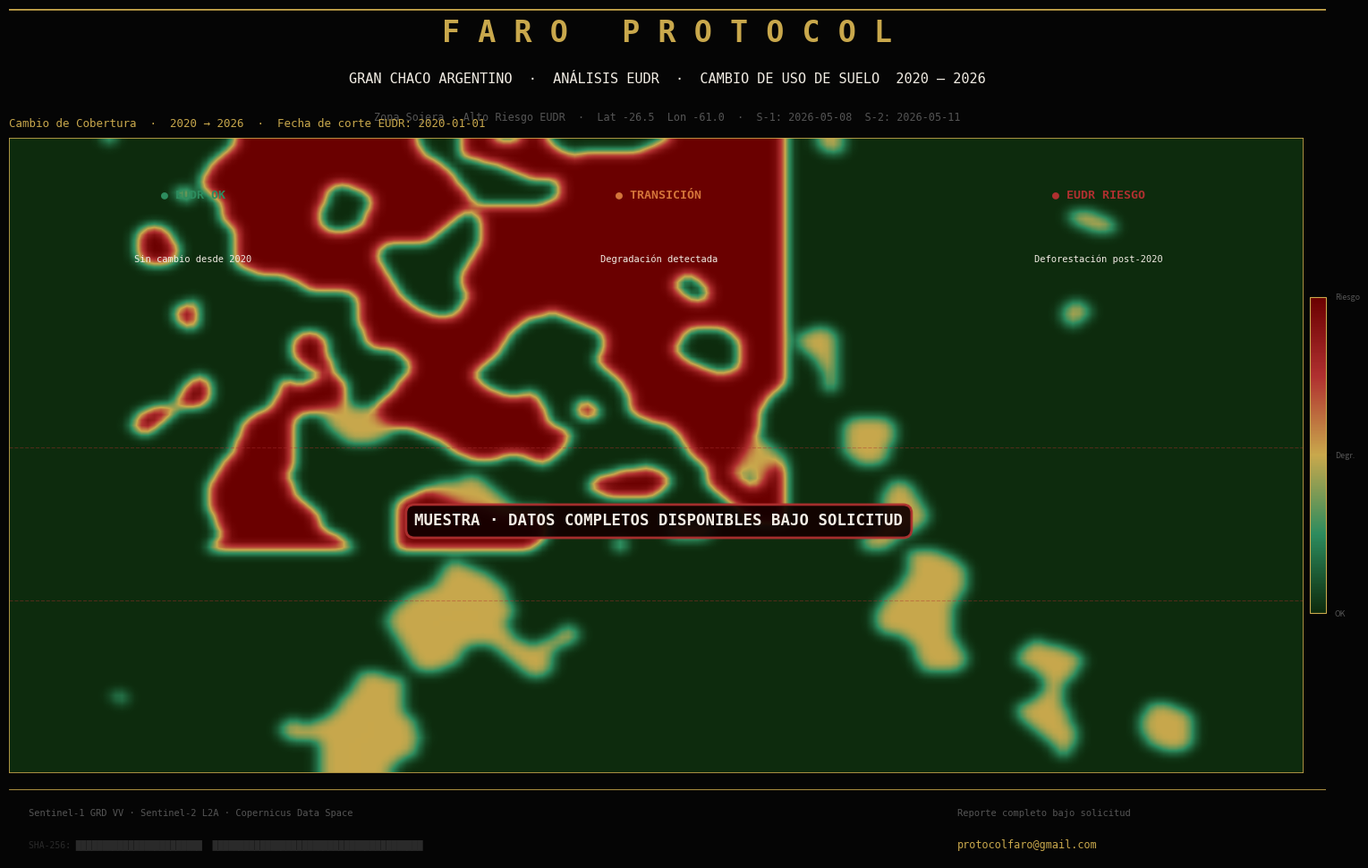

Here is the Python script that generated this plot: (Note: this script raises an exception after producing the figure.)
"""
FARO PROTOCOL — Versión MUESTRA para prensa
Solo panel 3 (cambio de cobertura) + header + watermark.
Métricas exactas censuradas.
"""

import sys, io
from datetime import datetime, timezone
from pathlib import Path
import numpy as np
import matplotlib
matplotlib.use('Agg')
import matplotlib.pyplot as plt
import matplotlib.gridspec as gridspec
from matplotlib.colors import LinearSegmentedColormap

sys.stdout = io.TextIOWrapper(sys.stdout.buffer, encoding='utf-8', errors='replace')

LAT    = -26.5
LON    = -61.0
OUTPUT = Path.home() / 'Desktop' / 'faro_reporte_chaco_MUESTRA.png'

BG     = '#050505'
BG2    = '#0a0d10'
GOLD   = '#c9a84c'
WHITE  = '#f2ede4'
DIM    = '#555555'
GREEN  = '#2d8c5e'
RED    = '#b03030'
ORANGE = '#d4753a'

FECHA_DATO_S1 = '2026-05-08'
FECHA_DATO_S2 = '2026-05-11'
FECHA_REF     = '2020-01-01'

# ── Mismo raster que el original (mismo seed) ─────────────────────────────────
SIZE = (120, 200)
SEED = int(abs(LAT * 1000) + abs(LON * 100))

def _smooth(arr, s):
    try:
        from scipy.ndimage import gaussian_filter
        return gaussian_filter(arr, sigma=s)
    except ImportError:
        return arr

def _field(offset):
    r = np.random.default_rng(seed=SEED + offset)
    raw = r.normal(0, 1, SIZE)
    return _smooth(raw, 12) * 0.7 + _smooth(raw, 3) * 0.3

def _norm(a):
    return (a - a.min()) / (a.max() - a.min() + 1e-9)

cols = np.linspace(0, 1, SIZE[1])
rows = np.linspace(0, 1, SIZE[0])
C, R = np.meshgrid(cols, rows)

forest_base      = _norm(_field(0)) * 0.55 + C * 0.45
forest_mask_2020 = forest_base > 0.40
agro_expansion   = (_norm(_field(7)) > 0.52) & (C < 0.60) & (R < 0.65)
deforest_2020_26 = forest_mask_2020 & agro_expansion
degradado        = forest_mask_2020 & ~deforest_2020_26 & (_norm(_field(8)) > 0.70)

cambio_r = np.zeros(SIZE, dtype=float)
cambio_r[deforest_2020_26] = 2.0
cambio_r[degradado]        = 1.0
cambio_r = _smooth(cambio_r, 1.0)

# ── Layout: header + panel cambio + footer mínimo ────────────────────────────
fig = plt.figure(figsize=(16, 10), facecolor=BG)
gs  = gridspec.GridSpec(3, 1, figure=fig,
    height_ratios=[1.20, 6.8, 0.75],
    hspace=0.06,
    left=0.04, right=0.96, top=0.97, bottom=0.02)

def _ax_dark(ax):
    ax.set_facecolor(BG2)
    for sp in ax.spines.values():
        sp.set_color(GOLD); sp.set_linewidth(0.6)
    ax.tick_params(colors=DIM, labelsize=6.5)

# ── HEADER ────────────────────────────────────────────────────────────────────
ax_hdr = fig.add_subplot(gs[0])
ax_hdr.set_facecolor(BG); ax_hdr.axis('off')
ax_hdr.axhline(y=1.0, xmin=0, xmax=1, color=GOLD, linewidth=1.8)

ax_hdr.text(0.50, 0.78, 'F A R O   P R O T O C O L',
    ha='center', va='center', color=GOLD,
    fontsize=24, fontweight='bold', fontfamily='monospace',
    transform=ax_hdr.transAxes)
ax_hdr.text(0.50, 0.37,
    'GRAN CHACO ARGENTINO  ·  ANÁLISIS EUDR  ·  CAMBIO DE USO DE SUELO  2020 – 2026',
    ha='center', va='center', color=WHITE,
    fontsize=11, fontfamily='monospace', transform=ax_hdr.transAxes)
ax_hdr.text(0.50, 0.03,
    f'Zona Sojera · Alto Riesgo EUDR  ·  Lat {LAT}  Lon {LON}'
    f'  ·  S-1: {FECHA_DATO_S1}  S-2: {FECHA_DATO_S2}',
    ha='center', va='center', color=DIM,
    fontsize=8.5, fontfamily='monospace', transform=ax_hdr.transAxes)
ax_hdr.axhline(y=0.0, xmin=0, xmax=1, color='#222', linewidth=0.5)

# ── PANEL CAMBIO ──────────────────────────────────────────────────────────────
cmap_cambio = LinearSegmentedColormap.from_list('cambio', [
    '#0d2b0d', '#2d8c5e', '#c9a84c', '#b03030', '#6a0000'
])
ax_c = fig.add_subplot(gs[1])
_ax_dark(ax_c)
im_c = ax_c.imshow(cambio_r, cmap=cmap_cambio, aspect='auto',
    vmin=0, vmax=2, interpolation='bilinear')
ax_c.set_title(
    f'Cambio de Cobertura  ·  2020 → 2026  ·  Fecha de corte EUDR: {FECHA_REF}',
    color=GOLD, fontsize=9, fontfamily='monospace', loc='left', pad=8)
ax_c.set_xticks([]); ax_c.set_yticks([])

# Leyenda cualitativa — sin números exactos
for xpos, label, sublabel, col in [
    (28,  'EUDR OK',     'Sin cambio desde 2020',    GREEN),
    (100, 'TRANSICIÓN',  'Degradación detectada',    ORANGE),
    (168, 'EUDR RIESGO', 'Deforestación post-2020',  RED),
]:
    ax_c.text(xpos, 11, f'● {label}',  color=col,   fontsize=9.5, fontweight='bold',
              fontfamily='monospace', ha='center')
    ax_c.text(xpos, 23, sublabel,      color=WHITE,  fontsize=7.5,
              fontfamily='monospace', ha='center')

# ── BANNER "MUESTRA" — prominente, centrado verticalmente ─────────────────────
ax_c.text(
    100, 72,
    'MUESTRA · DATOS COMPLETOS DISPONIBLES BAJO SOLICITUD',
    color=WHITE, fontsize=12.5, fontweight='bold', fontfamily='monospace',
    ha='center', va='center',
    bbox=dict(
        boxstyle='round,pad=0.55',
        facecolor='#120000',
        edgecolor=RED,
        linewidth=2.0,
        alpha=0.93,
    ),
    zorder=10,
)

# Línea roja superior e inferior del banner para énfasis
for y_line in [58, 87]:
    ax_c.axhline(y=y_line, color=RED, linewidth=0.8, alpha=0.4, linestyle='--')

cb_c = plt.colorbar(im_c, ax=ax_c, orientation='vertical', fraction=0.012, pad=0.006)
cb_c.set_ticks([0, 1, 2])
cb_c.ax.set_yticklabels(['OK', 'Degr.', 'Riesgo'], color=DIM, fontsize=6.5)
cb_c.outline.set_edgecolor(GOLD)

# ── FOOTER CENSURADO ──────────────────────────────────────────────────────────
ax_ft = fig.add_subplot(gs[2])
ax_ft.set_facecolor(BG); ax_ft.axis('off')
ax_ft.axhline(y=1.0, xmin=0, xmax=1, color=GOLD, lw=0.6)

ax_ft.text(0.015, 0.72,
    'Sentinel-1 GRD VV · Sentinel-2 L2A · Copernicus Data Space',
    color=DIM, fontsize=7.5, fontfamily='monospace',
    transform=ax_ft.transAxes, va='top')
# SHA-256 censurado con bloques
ax_ft.text(0.015, 0.28,
    'SHA-256: ████████████████████████  ████████████████████████████████████████',
    color='#2a2a2a', fontsize=7, fontfamily='monospace',
    transform=ax_ft.transAxes, va='top')

ax_ft.text(0.72, 0.72,
    'Reporte completo bajo solicitud',
    color=DIM, fontsize=7.5, fontfamily='monospace',
    transform=ax_ft.transAxes, va='top')
ax_ft.text(0.72, 0.28,
    'protocolfaro@gmail.com',
    color=GOLD, fontsize=8.5, fontfamily='monospace',
    transform=ax_ft.transAxes, va='top')

# ── Guardar ───────────────────────────────────────────────────────────────────
plt.savefig(OUTPUT, dpi=150, bbox_inches='tight',
            facecolor=BG, edgecolor='none')
plt.close()

size_kb = OUTPUT.stat().st_size / 1024
print(f"\n  MUESTRA generada: {OUTPUT}")
print(f"  {size_kb:.0f} KB  |  150 dpi  |  Solo panel 3 + header")
print(f"  Métricas exactas: censuradas")
print(f"  SHA-256: ████████████████")
